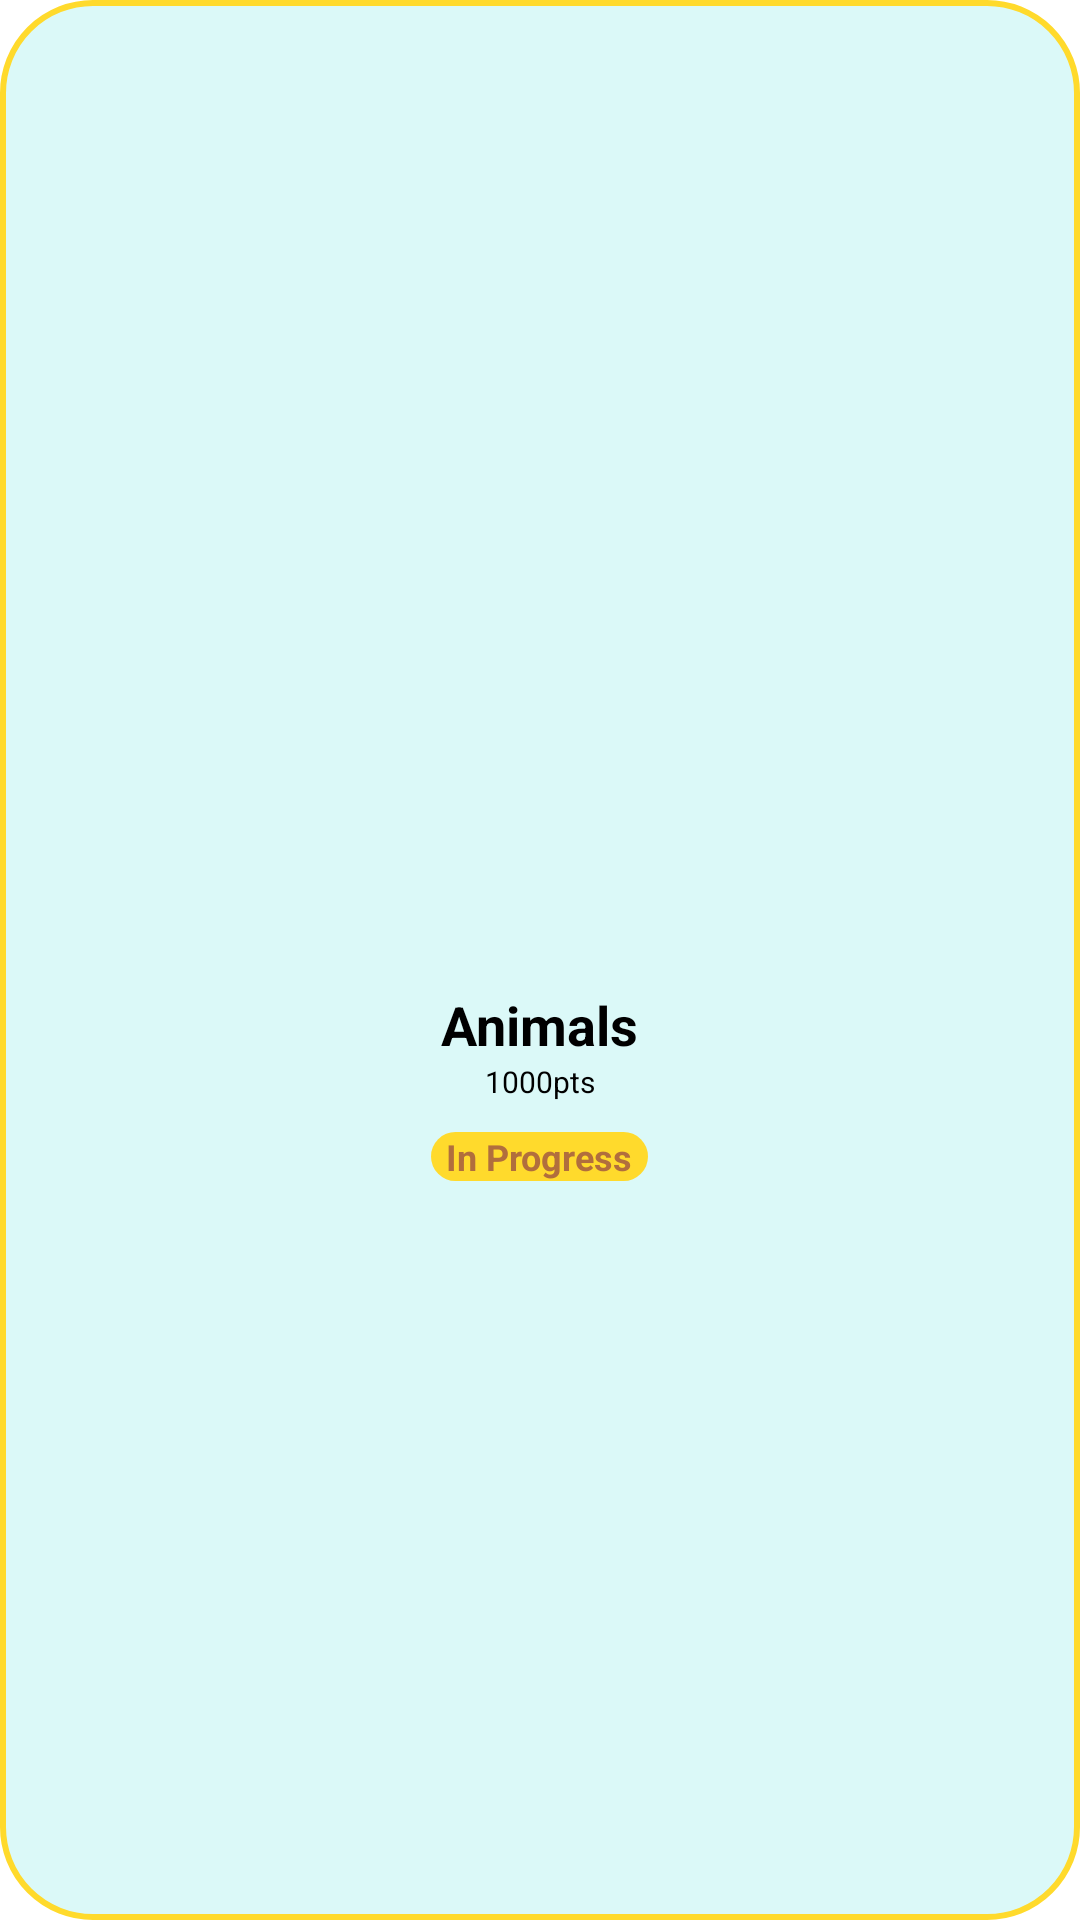

Layout XML and referenced resources for this Android screen:
<!-- AndroidManifest.xml: application theme Theme.English -->
<!-- res/layout/english_vocabulary_item.xml -->
<?xml version="1.0" encoding="utf-8"?>
<LinearLayout xmlns:android="http://schemas.android.com/apk/res/android"
    android:layout_width="match_parent"
    android:layout_height="wrap_content"
    android:orientation="vertical"
    android:gravity="center"
    android:background="@drawable/english_card_bg"
    android:layout_marginStart="@dimen/dip_15"
    android:layout_marginBottom="@dimen/dip_15"
    android:paddingTop="@dimen/dip_20"
    android:paddingBottom="10dp">

    <ImageView
        android:layout_width="@dimen/dip_63"
        android:layout_height="@dimen/dip_63"
        android:src="@drawable/lion"
        android:contentDescription="Animal Face" />
    <TextView
        android:layout_width="wrap_content"
        android:layout_height="wrap_content"
        android:text="Animals"
        android:textStyle="bold"
        android:textSize="18sp"
        android:layout_marginTop="@dimen/dip_10"
        android:textColor="@color/black"
        android:lineHeight="@dimen/dip_27"/>
    <TextView
        android:layout_width="wrap_content"
        android:layout_height="wrap_content"
        android:text="1000pts"
        android:textSize="10dp"
        android:lineHeight="@dimen/dip_18"
        android:textColor="@color/black"/>
    <TextView
        android:layout_width="wrap_content"
        android:layout_height="wrap_content"
        android:text="In Progress"
        android:paddingHorizontal="@dimen/dip_5"
        android:layout_marginTop="@dimen/dip_10"
        android:textSize="@dimen/dip_12"
        android:textColor="#B16E3D"
        android:textStyle="bold"
        android:gravity="center"
        android:background="@drawable/english_inprogress_bg"/>

</LinearLayout>
<!-- resources referenced by this layout -->
<resources>
  <color name="black">#FF000000</color>
  <dimen name="dip_10">10.00dp</dimen>
  <dimen name="dip_12">12.00dp</dimen>
  <dimen name="dip_15">15.00dp</dimen>
  <dimen name="dip_18">18.00dp</dimen>
  <dimen name="dip_20">20.00dp</dimen>
  <dimen name="dip_27">27.00dp</dimen>
  <dimen name="dip_5">5.00dp</dimen>
  <dimen name="dip_63">63.00dp</dimen>
  <!-- drawable english_card_bg (drawable) -->
  <?xml version="1.0" encoding="utf-8"?>
  <shape xmlns:android="http://schemas.android.com/apk/res/android">
      <stroke android:color="#FFDA2C"
          android:width="2dp"/>
      <corners android:radius="@dimen/dip_30"/>
      <solid android:color="#DBF9F8"/>
  
  </shape>
  <!-- drawable english_inprogress_bg (drawable) -->
  <?xml version="1.0" encoding="utf-8"?>
  <shape xmlns:android="http://schemas.android.com/apk/res/android">
      <solid android:color="#FFDA2C"/>
      <corners android:radius="1000dp"/>
  </shape>
  <style name="Theme.English" parent="Theme.MaterialComponents.DayNight.NoActionBar">
          
          <item name="colorPrimary">@color/purple_500</item>
          <item name="colorPrimaryVariant">@color/purple_700</item>
          <item name="colorOnPrimary">@color/white</item>
          
          <item name="colorSecondary">@color/teal_200</item>
          <item name="colorSecondaryVariant">@color/teal_700</item>
          <item name="colorOnSecondary">@color/black</item>
          
          <item name="android:statusBarColor" tools:ignore="NewApi">@color/white</item>
          <item name="android:windowLightStatusBar" tools:targetApi="m">true</item>
          
      </style>
  <dimen name="dip_30">30.00dp</dimen>
  <color name="purple_500">#FF6200EE</color>
  <color name="purple_700">#FF3700B3</color>
  <color name="white">#FFFFFFFF</color>
  <color name="teal_200">#FF03DAC5</color>
  <color name="teal_700">#FF018786</color>
</resources>
